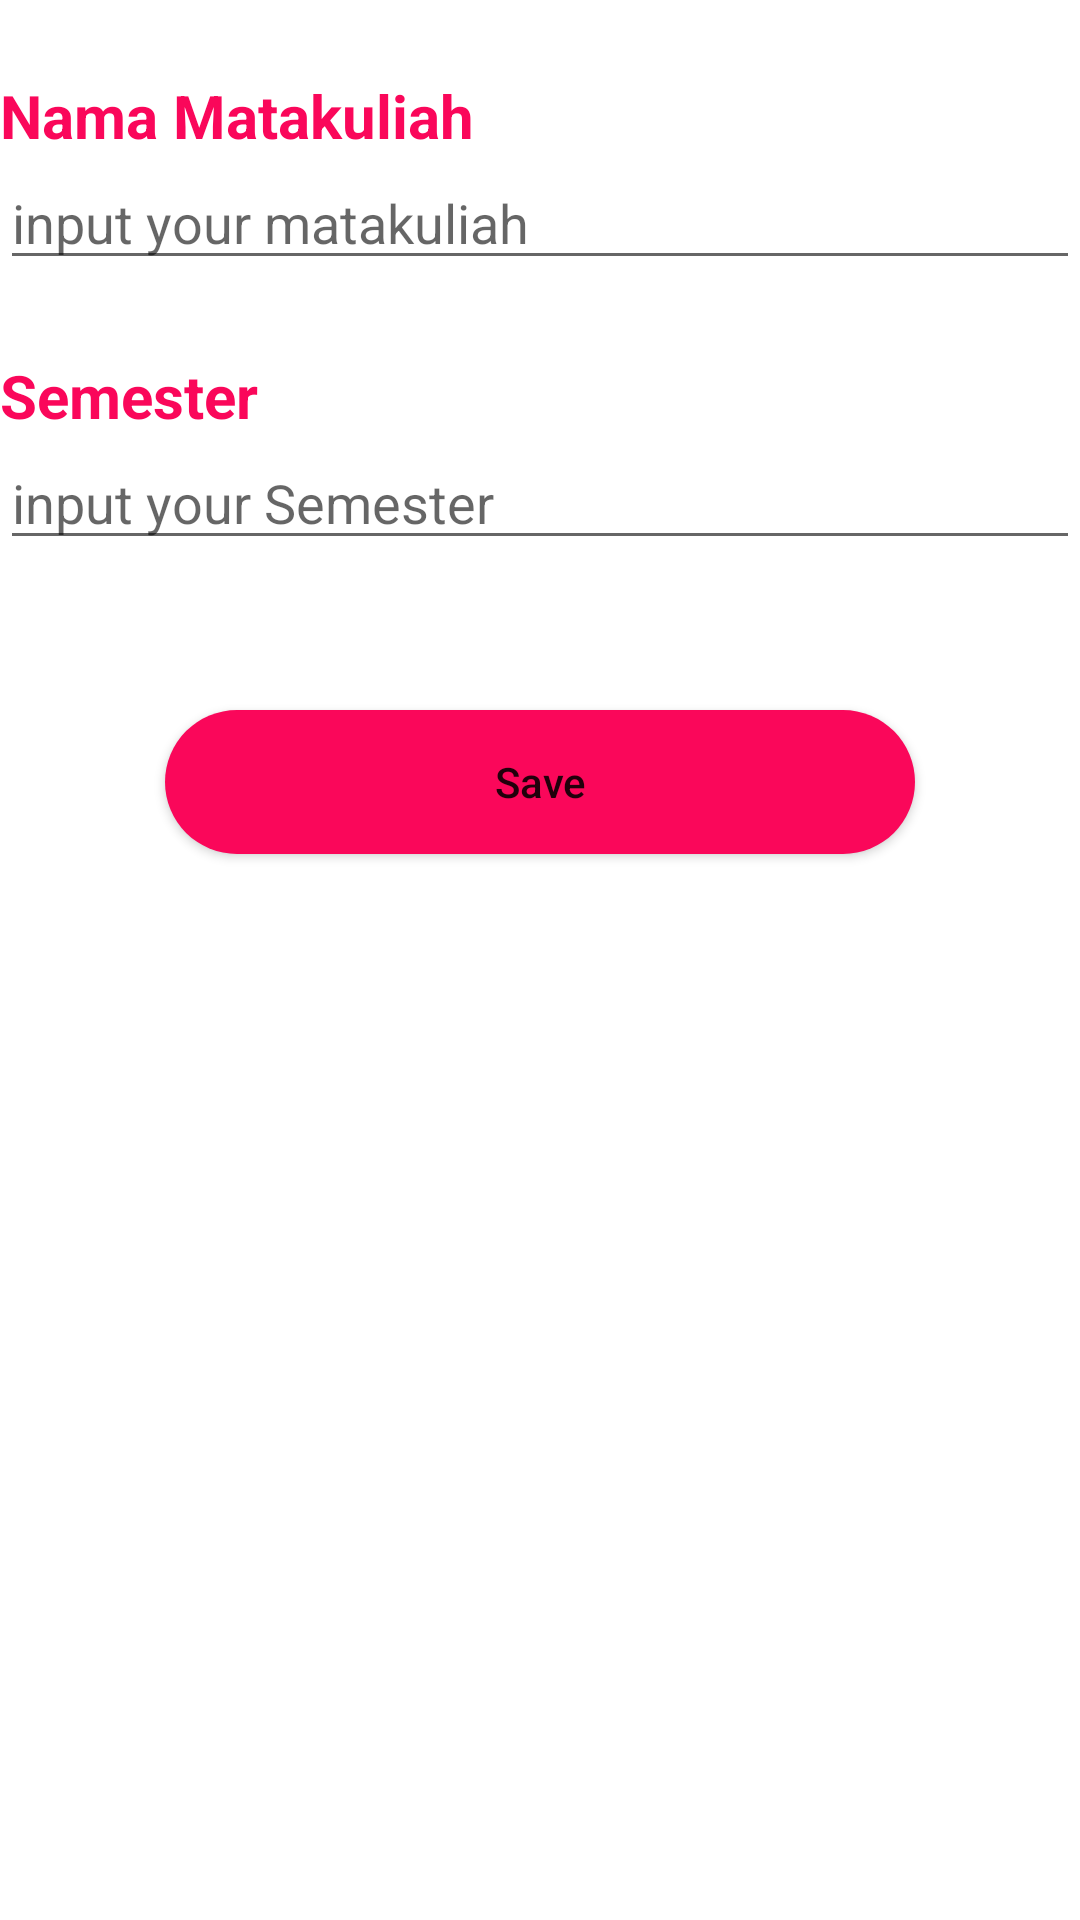

This screen was rendered from an Android layout file. Write that file and the resources it references.
<!-- AndroidManifest.xml: application theme Theme.AppsRespo -->
<!-- res/layout/activity_add_makul.xml -->
<?xml version="1.0" encoding="utf-8"?>
<LinearLayout xmlns:android="http://schemas.android.com/apk/res/android"
    xmlns:app="http://schemas.android.com/apk/res-auto"
    xmlns:tools="http://schemas.android.com/tools"
    android:layout_width="match_parent"
    android:layout_height="match_parent"
    android:orientation="vertical"
    android:layout_margin="16dp"
    tools:context=".ui.AddMakulActivity">

    <TextView
        android:id="@+id/tv_Makul"
        android:layout_width="match_parent"
        android:layout_height="wrap_content"
        android:layout_marginTop="25dp"
        android:layout_marginEnd="8dp"
        android:text="Nama Matakuliah"
        android:textStyle="bold"
        android:textColor="@color/colorredpink"
        android:textSize="20sp"/>

    <EditText
        android:id="@+id/et_matakuliah"
        android:layout_width="match_parent"
        android:layout_height="wrap_content"
        android:hint="input your matakuliah"
        android:textColor="@color/black"
        android:inputType="text"/>

    <TextView
        android:id="@+id/tv_semester"
        android:layout_width="match_parent"
        android:layout_height="wrap_content"
        android:layout_marginTop="25dp"
        android:layout_marginEnd="8dp"
        android:text="Semester"
        android:textStyle="bold"
        android:textColor="@color/colorredpink"
        android:textSize="20sp"/>

    <EditText
        android:id="@+id/et_semester"
        android:layout_width="match_parent"
        android:layout_height="wrap_content"
        android:hint="input your Semester"
        android:textColor="@color/black"
        android:inputType="text"/>

    <Button
        android:id="@+id/btn_save"
        android:layout_width="250dp"
        android:layout_height="wrap_content"
        android:background="@drawable/ic_round"
        android:text="Save"
        android:textAllCaps="false"
        android:layout_marginTop="50dp"
        android:layout_gravity="center"/>

</LinearLayout>
<!-- resources referenced by this layout -->
<resources>
  <color name="black">#FF000000</color>
  <color name="colorredpink">#FA075A</color>
  <!-- drawable ic_round (drawable) -->
  <?xml version="1.0" encoding="utf-8"?>
  <shape xmlns:android="http://schemas.android.com/apk/res/android">
  
      <solid android:color="@color/colorredpink"/>
      <corners android:bottomLeftRadius="50dp"
          android:bottomRightRadius="50dp"
          android:topLeftRadius="50dp"
          android:topRightRadius="50dp"/>
  
  </shape>
  <style name="Theme.AppsRespo" parent="Theme.MaterialComponents.DayNight.NoActionBar">
          
          <item name="colorPrimary">@color/colorredpink</item>
          <item name="colorPrimaryVariant">@color/colorredpink</item>
          <item name="colorOnPrimary">@color/white</item>
          
          <item name="colorSecondary">@color/colorredpink</item>
          <item name="colorSecondaryVariant">@color/colorredpink</item>
          <item name="colorOnSecondary">@color/black</item>
          
          <item name="android:statusBarColor" tools:targetApi="l">?attr/colorPrimaryVariant</item>
          
      </style>
  <color name="white">#FFFFFFFF</color>
</resources>
